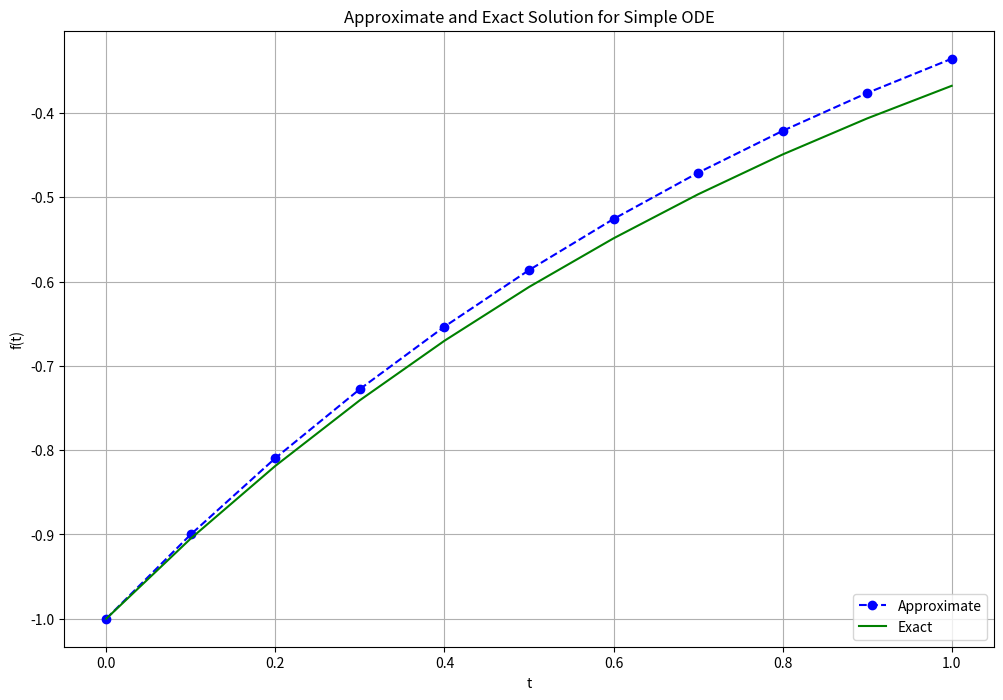

Here is the Python script that generated this plot:
import numpy as np
import matplotlib.pyplot as plt

# dados do problema

g = 32.2  # aceleração da gravidade (ft/s²)
d0 = 2.5 * (1 / 12)  # diâmetro do furo na base do tanque (ft)
A0 = (np.pi * d0 ** 2) / 4  # area do furo na base do tanque (ft)

# Define parameters
f = lambda t, s: np.exp(-t)  # ODE
h = 0.1  # Step size
t = np.arange(0, 1 + h, h)  # Numerical grid
s0 = -1  # Initial Condition

# Explicit Euler Method
s = np.zeros(len(t))
s[0] = s0

for i in range(0, len(t) - 1):
    s[i + 1] = s[i] + h * f(t[i], s[i])

plt.figure(figsize=(12, 8))
plt.plot(t, s, 'bo--', label='Approximate')
plt.plot(t, -np.exp(-t), 'g', label='Exact')
plt.title('Approximate and Exact Solution for Simple ODE')
plt.xlabel('t')
plt.ylabel('f(t)')
plt.grid()
plt.legend(loc='lower right')
plt.show()
